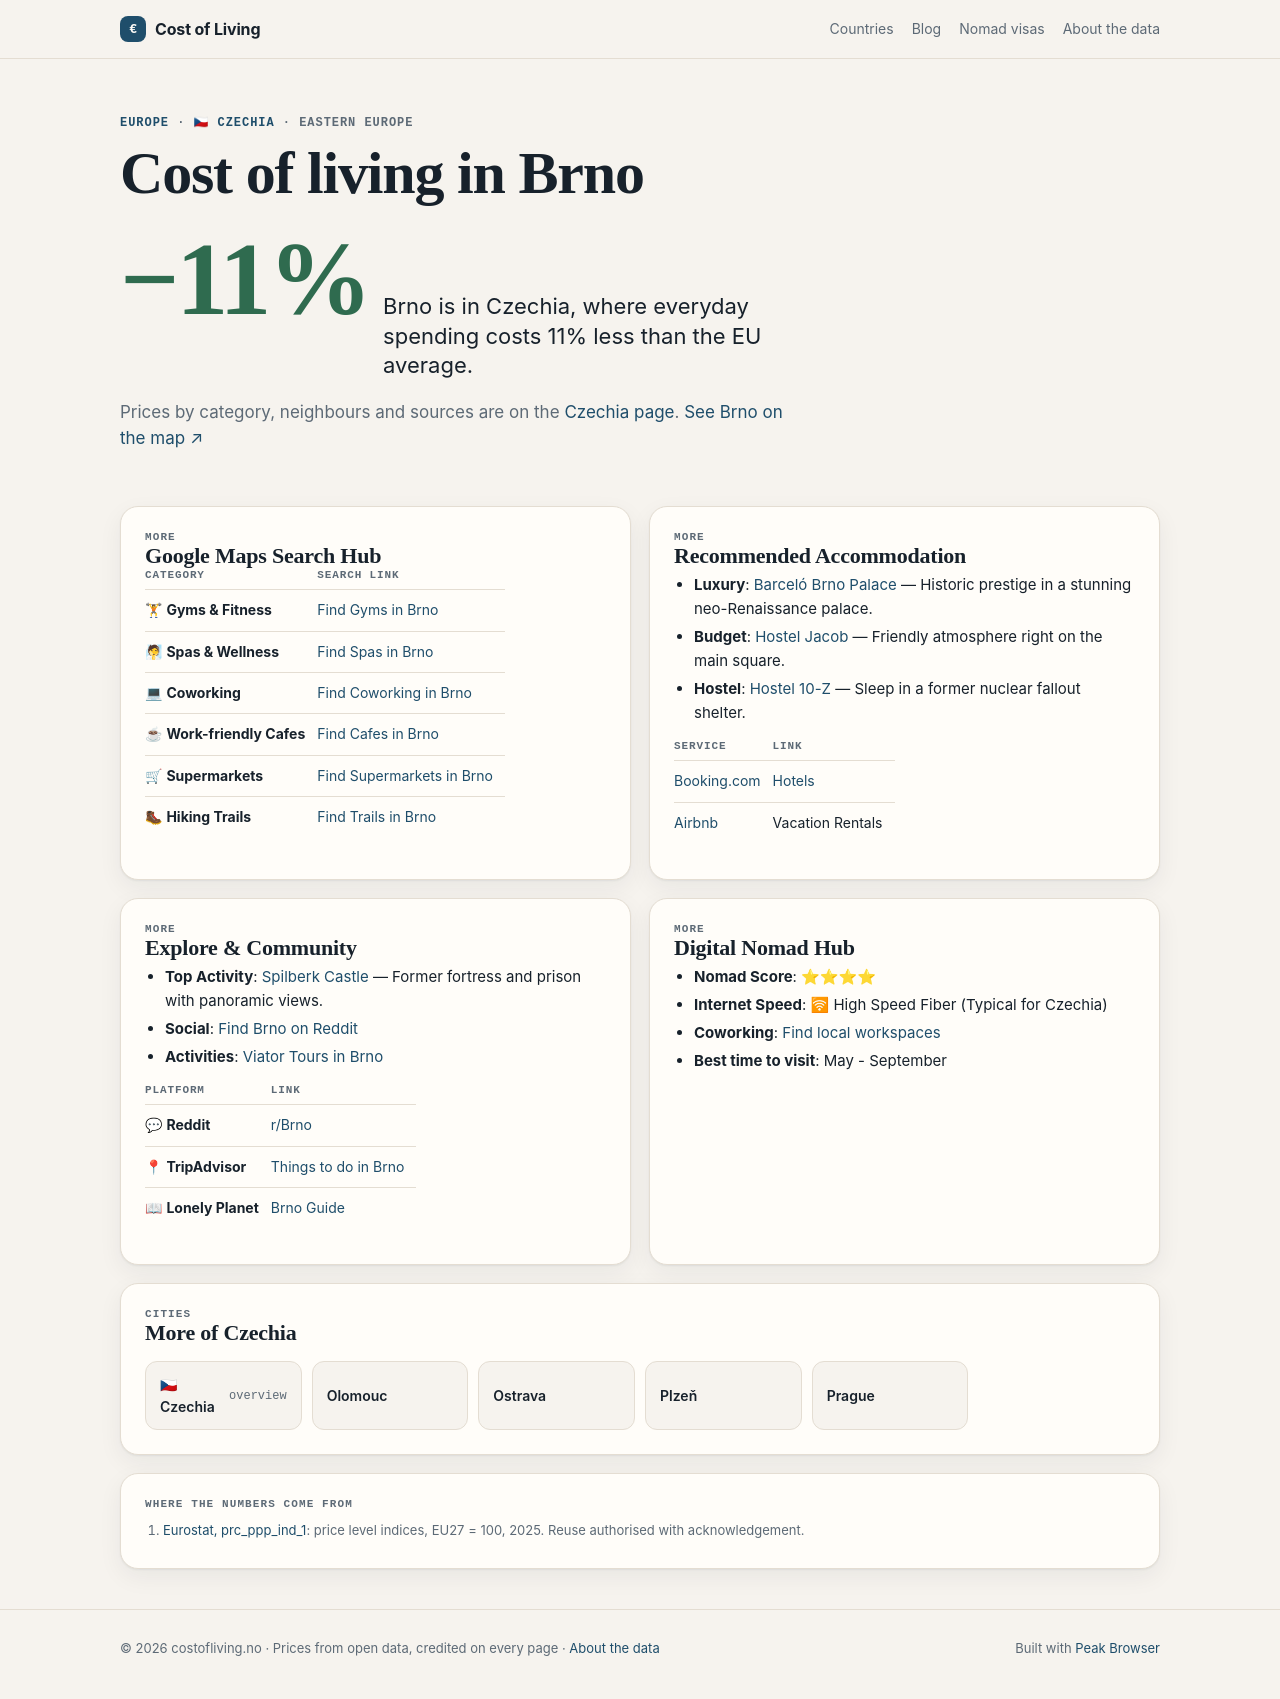

repository: Designrpros/CostOfLiving · page: czech/cities/brno/index.html · generator: mkdocs

---
title: 🏙 Brno - Czechia
description: Cost of Living in Brno
---

# 🏙 Brno

<iframe width="100%" height="300" frameborder="0" scrolling="no" marginheight="0" marginwidth="0" src="https://maps.google.com/maps?q=Brno,Czech&t=&z=12&ie=UTF8&iwloc=&output=embed"></iframe>

## 📊 Cost of Living

| Category | Price | CZK |
|----------|-------|-----|
| Rent (center) | 750€ | ~18,375 Kč |
| Meal | 10€ | ~245 Kč |
| Beer (0.5L) | 2€ | ~49 Kč |
| Cappuccino | 3€ | ~73 Kč |
| Transport | 1€ | ~24 Kč |
| Cinema | 6€ | ~147 Kč |

## 📍 Google Maps Search Hub

| Category | Search Link |
|----------|-------------|
| 🏋 **Gyms & Fitness** | [Find Gyms in Brno](https://www.google.com/maps/search/Gym+and+Workout+in+Brno) |
| 🧖 **Spas & Wellness** | [Find Spas in Brno](https://www.google.com/maps/search/Spa+and+Wellness+in+Brno) |
| 💻 **Coworking** | [Find Coworking in Brno](https://www.google.com/maps/search/Coworking+Spaces+in+Brno) |
| ☕ **Work-friendly Cafes** | [Find Cafes in Brno](https://www.google.com/maps/search/laptop+friendly+cafes+in+Brno) |
| 🛒 **Supermarkets** | [Find Supermarkets in Brno](https://www.google.com/maps/search/supermarket+in+Brno) |
| 🥾 **Hiking Trails** | [Find Trails in Brno](https://www.google.com/maps/search/Hiking+Trails+in+Brno) |

## 🏨 Recommended Accommodation
- **Luxury**: [Barceló Brno Palace](https://www.booking.com/searchresults.html?ss=Barceló Brno Palace Brno) — Historic prestige in a stunning neo-Renaissance palace.
- **Budget**: [Hostel Jacob](https://www.booking.com/searchresults.html?ss=Hostel Jacob Brno) — Friendly atmosphere right on the main square.
- **Hostel**: [Hostel 10-Z](https://www.booking.com/searchresults.html?ss=Hostel 10-Z Brno) — Sleep in a former nuclear fallout shelter.

| Service | Link |
|---------|------|
| [Booking.com](https://www.booking.com/searchresults.html?ss=Brno) | [Hotels](https://www.booking.com/searchresults.html?ss=Brno) |
| [Airbnb](https://www.airbnb.com/s/Brno--Czechia) | Vacation Rentals |

## 🧭 Explore & Community
- **Top Activity**: [Spilberk Castle](https://www.tripadvisor.com/Search?q=Spilberk Castle Brno) — Former fortress and prison with panoramic views.
- **Social**: [Find Brno on Reddit](https://www.reddit.com/r/Brno/)
- **Activities**: [Viator Tours in Brno](https://www.viator.com/searchResults/all?text=Brno)

| Platform | Link |
|----------|------|
| 💬 **Reddit** | [r/Brno](https://www.reddit.com/r/Brno/) |
| 📍 **TripAdvisor** | [Things to do in Brno](https://www.tripadvisor.com/Search?q=Brno) |
| 📖 **Lonely Planet** | [Brno Guide](https://www.lonelyplanet.com/search?q=Brno) |

## 🚀 Digital Nomad Hub

- **Nomad Score**: ⭐⭐⭐⭐
- **Internet Speed**: 🛜 High Speed Fiber (Typical for Czechia)
- **Coworking**: [Find local workspaces](https://www.google.com/maps/search/Brno+Coworking/)
- **Best time to visit**: May - September

## ← Back
[Back to Czechia overview](../index.md)

*Data: Numbeo.com, March 2026*
